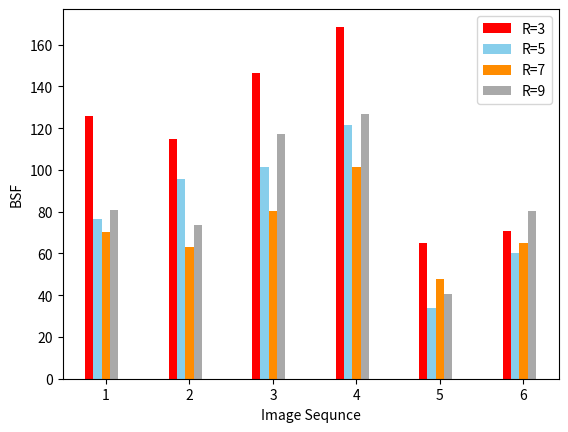

This chart was generated by the following Python code:
import numpy as np
from matplotlib import pyplot as plt

# 用bar绘制柱形图
ages_x = [1, 2, 3, 4, 5, 6]

# 设置宽度，默认宽度是0.8
width = 0.1

# 用numpy抓取一个x的范围
x_indexes = np.arange(len(ages_x))
print(x_indexes)

x = [1, 2, 3, 4, 5, 6]

y_1 = [126.02, 114.68, 146.61, 168.56, 65.12, 70.94]
plt.bar(x_indexes - 2 * width, y_1, color='red', width=width, label='R=3')

y_2 = [76.7, 95.71, 101.17, 121.32, 33.74, 60.22]
plt.bar(x_indexes - width, y_2, color='skyblue', width=width, label='R=5')

y_3 = [70.3, 63.1, 80.1, 101.62, 47.74, 65.22]
plt.bar(x_indexes, y_3, width=width, color='darkorange', label='R=7')

y_4 = [80.7, 73.71, 117.17, 126.62, 40.74, 80.22]
plt.bar(x_indexes + width, y_4, color='darkgrey', width=width, label='R=9')


# 当多组数据的柱形图需要并排显示时
plt.xticks(ticks=x_indexes, labels=ages_x)

# x,y轴及图标题
plt.xlabel('Image Sequnce')
plt.ylabel('BSF')

# 唤醒标签
plt.legend()

plt.show()